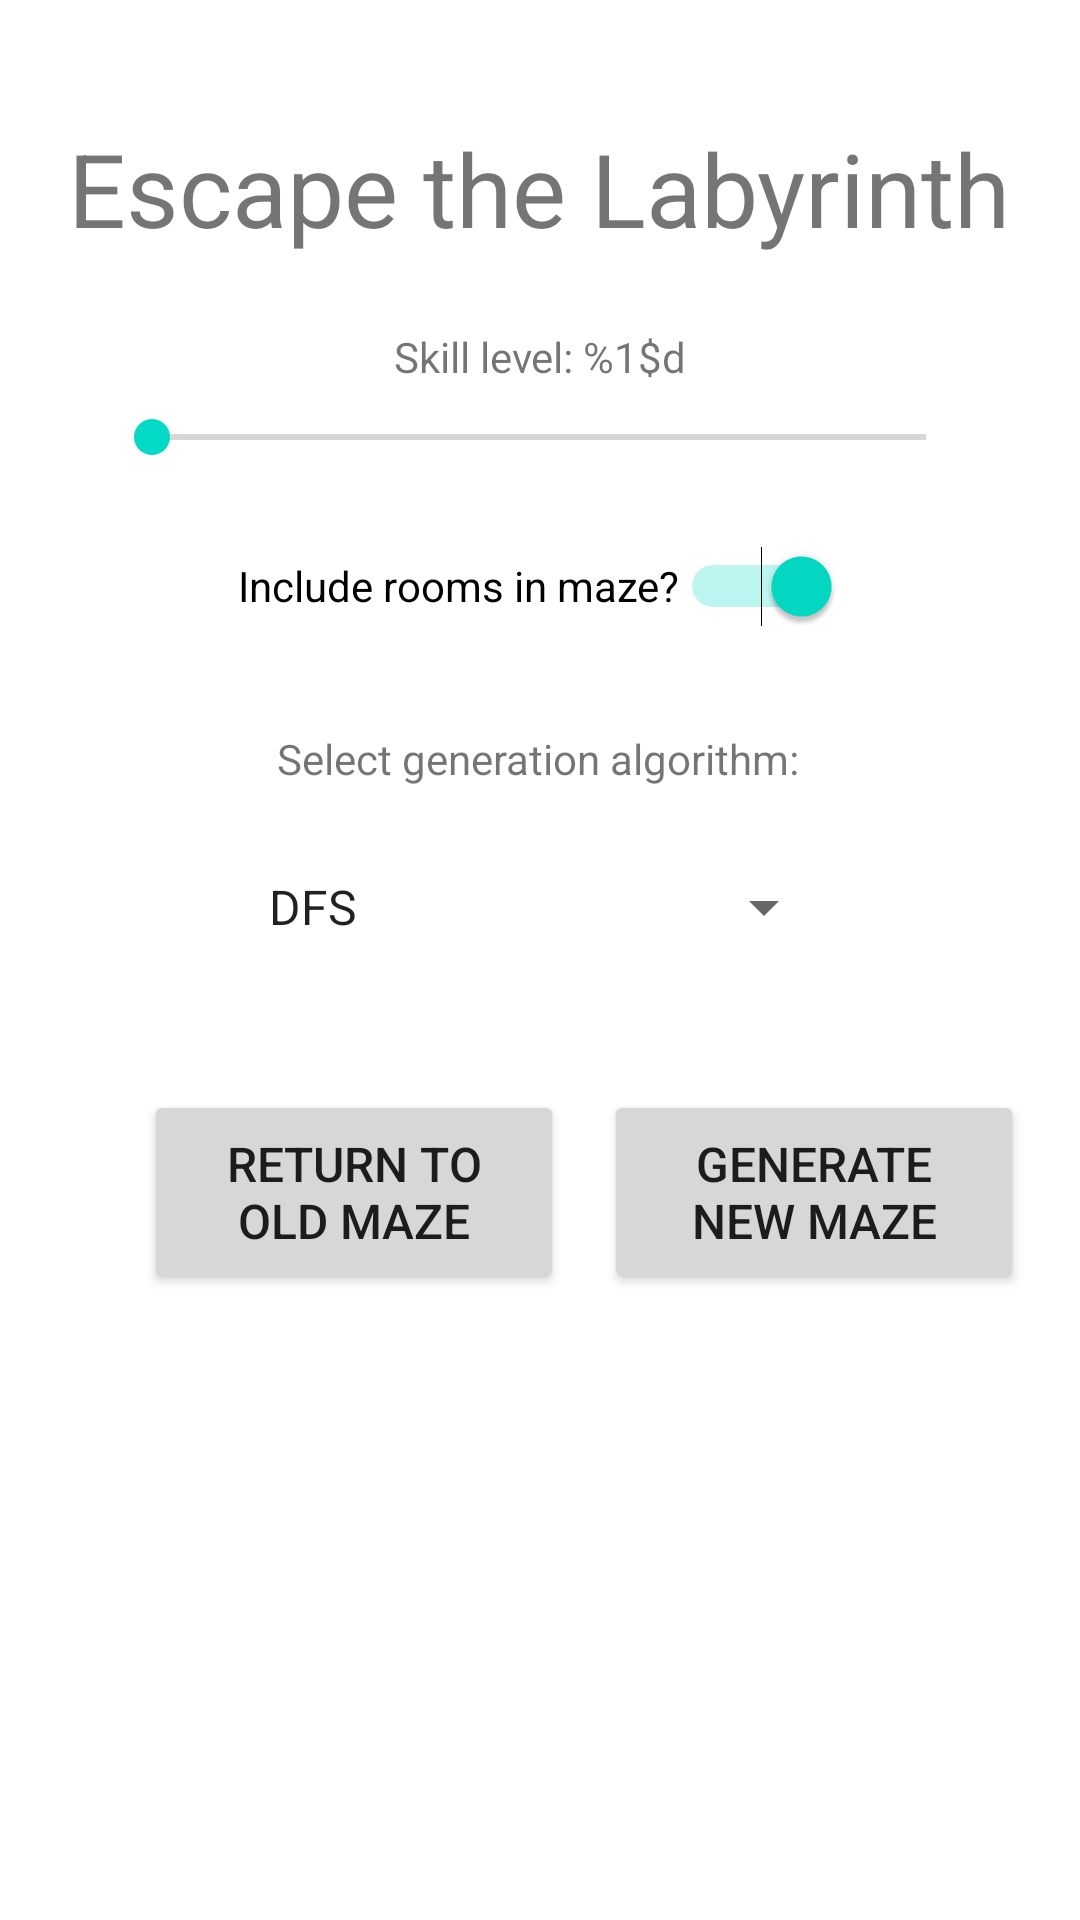

The Android layout XML behind this screen, and the referenced resources:
<!-- AndroidManifest.xml: application theme Theme.AMazeByIsabellaWu -->
<!-- res/layout/activity_main.xml -->
<?xml version="1.0" encoding="utf-8"?>
<androidx.constraintlayout.widget.ConstraintLayout xmlns:android="http://schemas.android.com/apk/res/android"
    xmlns:app="http://schemas.android.com/apk/res-auto"
    xmlns:tools="http://schemas.android.com/tools"
    android:layout_width="match_parent"
    android:layout_height="match_parent"
    tools:context=".gui.AMazeActivity">

    <TextView
        android:id="@+id/titleText"
        android:layout_width="wrap_content"
        android:layout_height="wrap_content"
        android:layout_marginTop="40dp"
        android:text="@string/title"
        android:textSize="34sp"
        app:layout_constraintEnd_toEndOf="parent"
        app:layout_constraintHorizontal_bias="0.494"
        app:layout_constraintStart_toStartOf="parent"
        app:layout_constraintTop_toTopOf="parent" />

    <TextView
        android:id="@+id/skillText"
        android:layout_width="wrap_content"
        android:layout_height="wrap_content"
        android:layout_marginTop="24dp"
        android:text="@string/skill_level"
        app:layout_constraintEnd_toEndOf="parent"
        app:layout_constraintStart_toStartOf="parent"
        app:layout_constraintTop_toBottomOf="@+id/titleText" />

    <Button
        android:id="@+id/generateButton"
        android:layout_width="140dp"
        android:layout_height="68dp"
        android:layout_marginBottom="172dp"
        android:onClick="generateNewMaze"
        android:text="@string/generate_new_maze"
        android:textSize="16sp"
        app:layout_constraintBottom_toBottomOf="parent"
        app:layout_constraintEnd_toEndOf="parent"
        app:layout_constraintHorizontal_bias="0.421"
        app:layout_constraintStart_toEndOf="@+id/returnButton"
        app:layout_constraintTop_toBottomOf="@+id/algoSpinner" />

    <Button
        android:id="@+id/returnButton"
        android:layout_width="140dp"
        android:layout_height="68dp"
        android:layout_marginStart="48dp"
        android:layout_marginBottom="172dp"
        android:onClick="getOldMaze"
        android:text="@string/return_old_maze"
        android:textSize="16sp"
        app:layout_constraintBottom_toBottomOf="parent"
        app:layout_constraintStart_toStartOf="parent"
        app:layout_constraintTop_toBottomOf="@+id/algoSpinner" />

    <Switch
        android:id="@+id/roomSwitch"
        android:layout_width="wrap_content"
        android:layout_height="wrap_content"
        android:layout_marginTop="12dp"
        android:checked="true"
        android:minHeight="48dp"
        android:showText="false"
        android:text="@string/include_rooms"
        app:layout_constraintEnd_toEndOf="parent"
        app:layout_constraintStart_toStartOf="parent"
        app:layout_constraintTop_toBottomOf="@+id/skillSeekBar" />

    <SeekBar
        android:id="@+id/skillSeekBar"
        android:layout_width="290dp"
        android:layout_height="27dp"
        android:layout_marginTop="4dp"
        android:indeterminate="false"
        android:max="15"
        app:layout_constraintEnd_toEndOf="parent"
        app:layout_constraintHorizontal_bias="0.495"
        app:layout_constraintStart_toStartOf="parent"
        app:layout_constraintTop_toBottomOf="@+id/skillText" />

    <TextView
        android:id="@+id/textView14"
        android:layout_width="wrap_content"
        android:layout_height="wrap_content"
        android:layout_marginTop="24dp"
        android:text="@string/select_gen"
        app:layout_constraintEnd_toEndOf="parent"
        app:layout_constraintHorizontal_bias="0.497"
        app:layout_constraintStart_toStartOf="parent"
        app:layout_constraintTop_toBottomOf="@+id/roomSwitch" />

    <Spinner
        android:id="@+id/algoSpinner"
        android:layout_width="197dp"
        android:layout_height="48dp"
        android:layout_marginTop="16dp"
        android:entries="@array/generation_names"
        android:spinnerMode="dropdown"
        app:layout_constraintEnd_toEndOf="parent"
        app:layout_constraintStart_toStartOf="parent"
        app:layout_constraintTop_toBottomOf="@+id/textView14" />

</androidx.constraintlayout.widget.ConstraintLayout>
<!-- resources referenced by this layout -->
<resources>
  <string-array name="generation_names">
          <item>DFS</item>
          <item>Prim</item>
          <item>Boruvka</item>
      </string-array>
  <string name="generate_new_maze">Generate new maze</string>
  <string name="include_rooms">Include rooms in maze?</string>
  <string name="return_old_maze">Return to old maze</string>
  <string name="select_gen">Select generation algorithm:</string>
  <string name="skill_level">Skill level: %1$d</string>
  <string name="title">Escape the Labyrinth</string>
  <style name="Theme.AMazeByIsabellaWu" parent="Theme.MaterialComponents.DayNight.DarkActionBar">
          
          <item name="colorPrimary">@color/purple_500</item>
          <item name="colorPrimaryVariant">@color/purple_700</item>
          <item name="colorOnPrimary">@color/white</item>
          
          <item name="colorSecondary">@color/teal_200</item>
          <item name="colorSecondaryVariant">@color/teal_700</item>
          <item name="colorOnSecondary">@color/black</item>
          
          <item name="android:statusBarColor" tools:targetApi="l">?attr/colorPrimaryVariant</item>
          
      </style>
  <color name="white">#FFFFFFFF</color>
  <color name="teal_200">#FF03DAC5</color>
  <color name="teal_700">#FF018786</color>
  <color name="black">#FF000000</color>
  <!-- not gathered from this repository: default colours our renderer supplied (Android Studio template values) -->
  <color name="purple_500">#FF6200EE</color>
  <color name="purple_700">#FF3700B3</color>
</resources>
